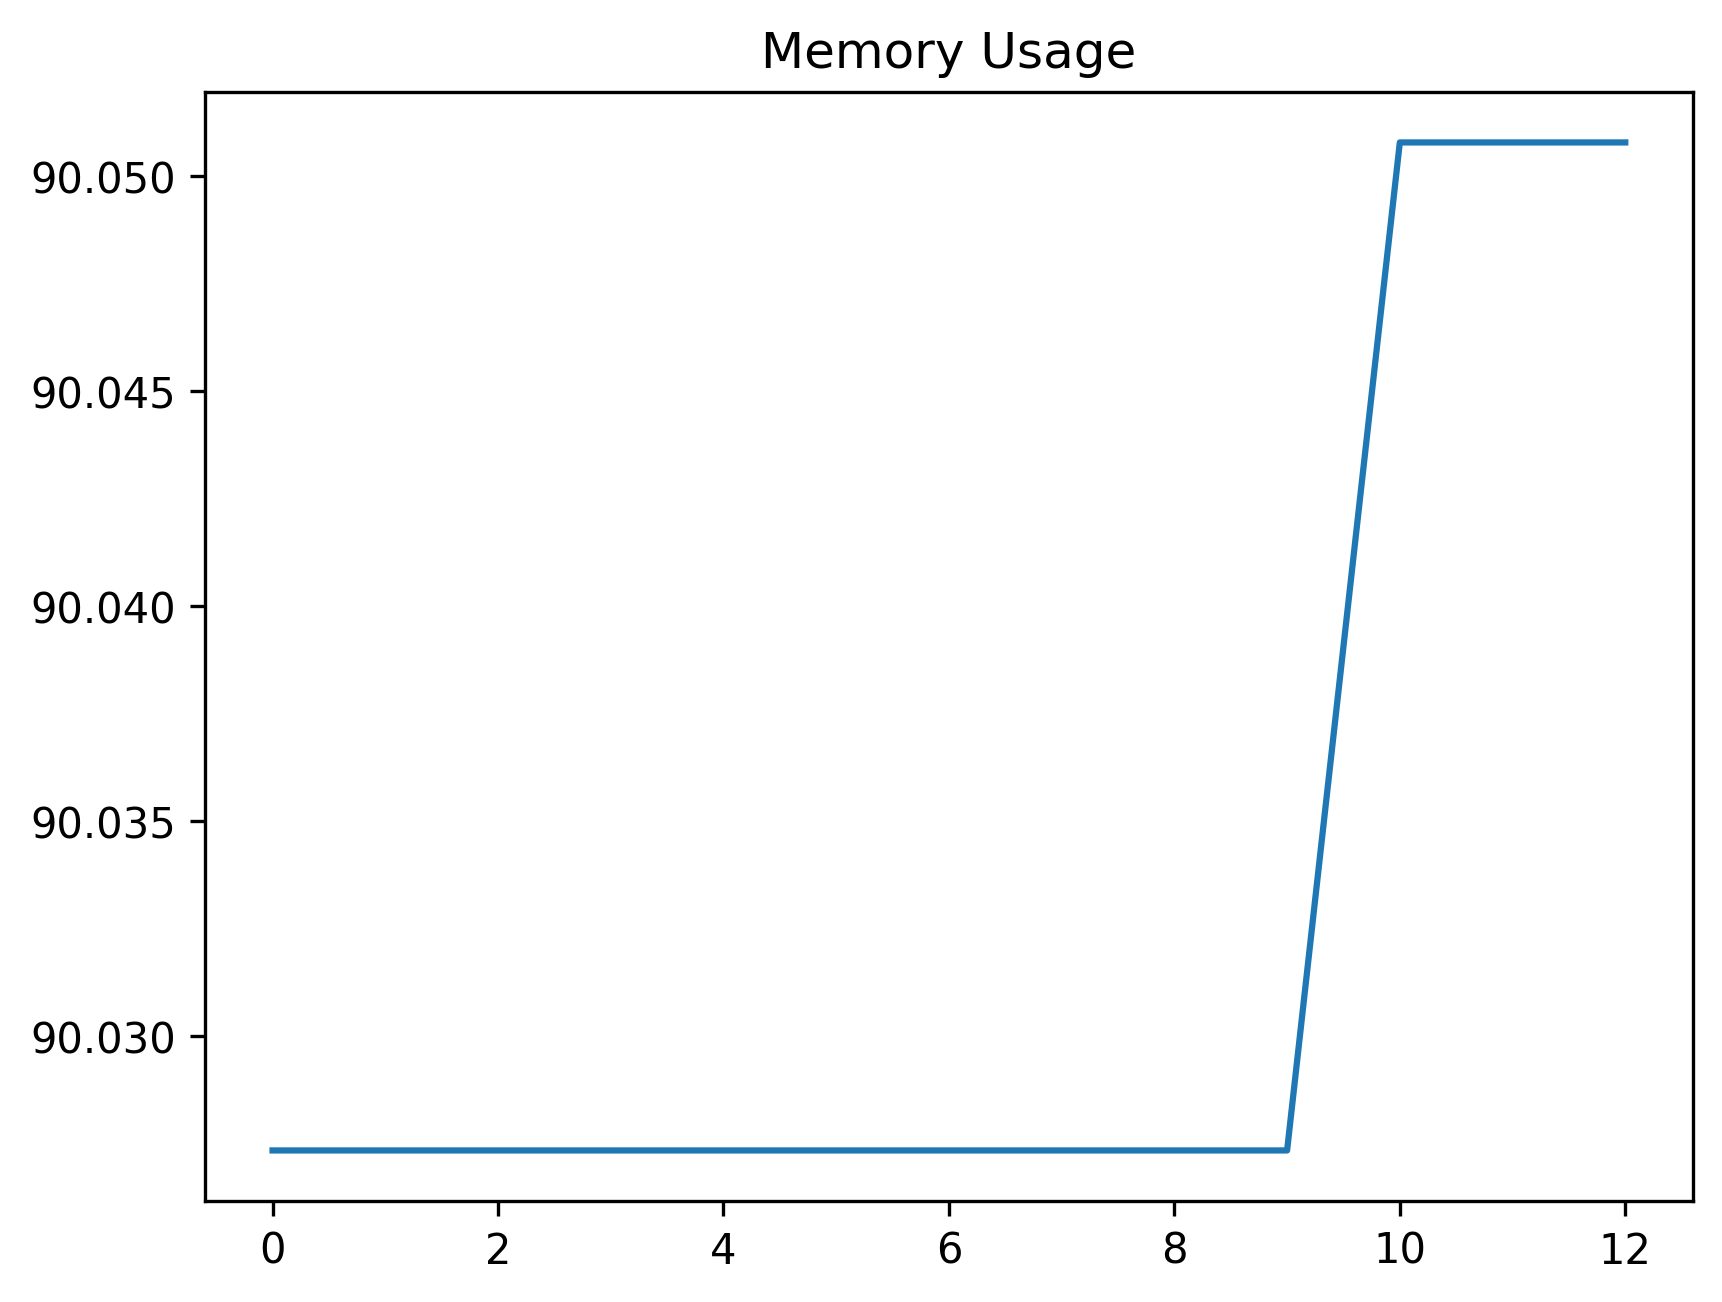

The table this chart was drawn from, first rows:
date_time, name, memory
2024-01-26 13:59:28.696855, start, 90.03
2024-01-26 13:59:29.526537, start, 90.03
2024-01-26 13:59:29.575106, wait_for_properties_panel_to_be_visible, 90.03
2024-01-26 13:59:30.140011, wait_properties_panel_status, 90.03
2024-01-26 13:59:30.225365, select_conditional_formatting_tab, 90.03
2024-01-26 13:59:30.267933, wait_for_conditional_formatter_add_butto…, 90.03
2024-01-26 13:59:30.350500, select_add_button, 90.03
2024-01-26 13:59:30.399071, wait_for_column_window_to_be_visible, 90.03
2024-01-26 13:59:30.973698, perform_add_new_header, 90.03
2024-01-26 13:59:31.070175, select_apply_button, 90.03
2024-01-26 14:00:01.258896, select_back_button, 90.05
2024-01-26 14:00:01.348753, start, 90.05
2024-01-26 14:00:01.357917, start, 90.05
